Image classification data set "Data" (Mangalyze/Mangalyze_Model on GitHub). Class labels (8): anthracnose, bacterial canker, cutting weevil, die back, gall midge, healthy, powdery mildew, sooty mould.

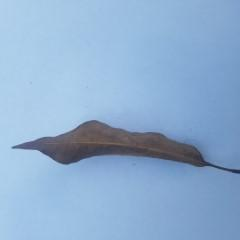
Label: die back

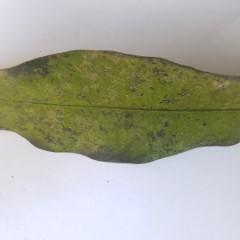
Label: powdery mildew

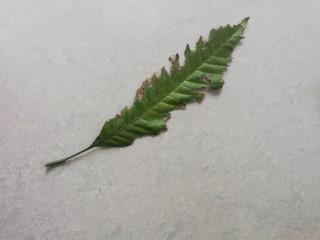
Label: bacterial canker

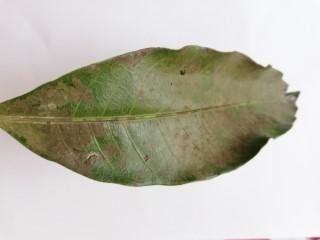
Label: sooty mould

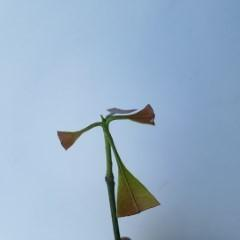
Label: cutting weevil

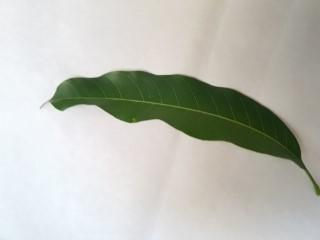
Label: healthy
